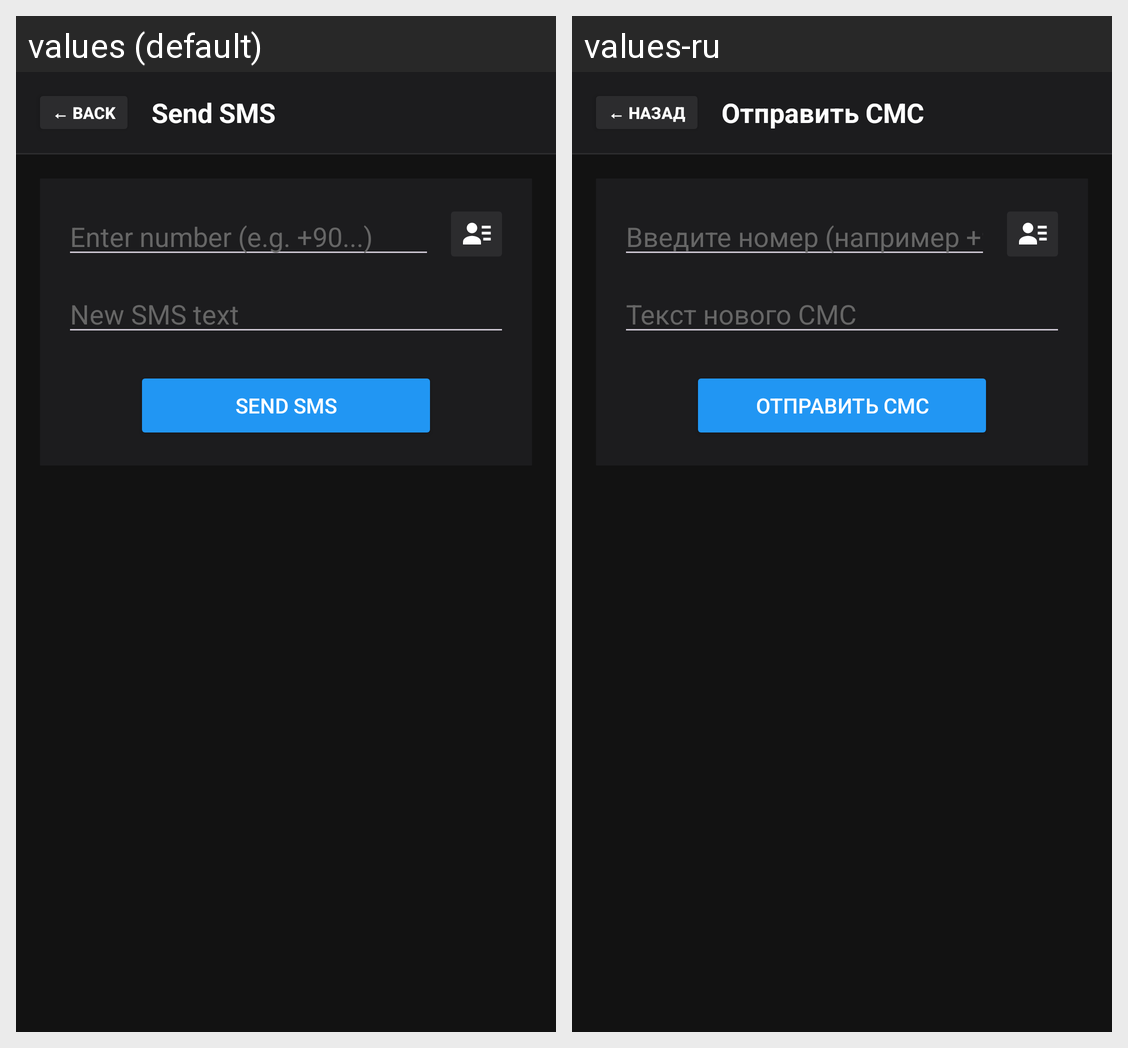

For this localized Android screen grid, give each drawn string resource with its value in every locale shown.
Android screen res/layout/activity_new_sms.xml rendered under 2 locales, left to right: values (default), values-ru. Device: Nexus 5 (rendered at 1080×1920; each locale shown at half size, 540×960, under a caption strip naming it); theme Theme.BTRouterClient.
Strings drawn on this screen, with the default value and each locale's value (text and hints the layout hard-codes, and strings that could not be matched under every locale, appear in the picture but are not listed):

btn_back
  values: ← BACK
  values-ru: ← НАЗАД

send_sms_panel_title
  values: Send SMS
  values-ru: Отправить СМС

hint_target_number
  values: Enter number (e.g. +90...)
  values-ru: Введите номер (например +90...)

hint_new_sms_text
  values: New SMS text
  values-ru: Текст нового СМС

btn_send_sms
  values: SEND SMS
  values-ru: ОТПРАВИТЬ СМС
